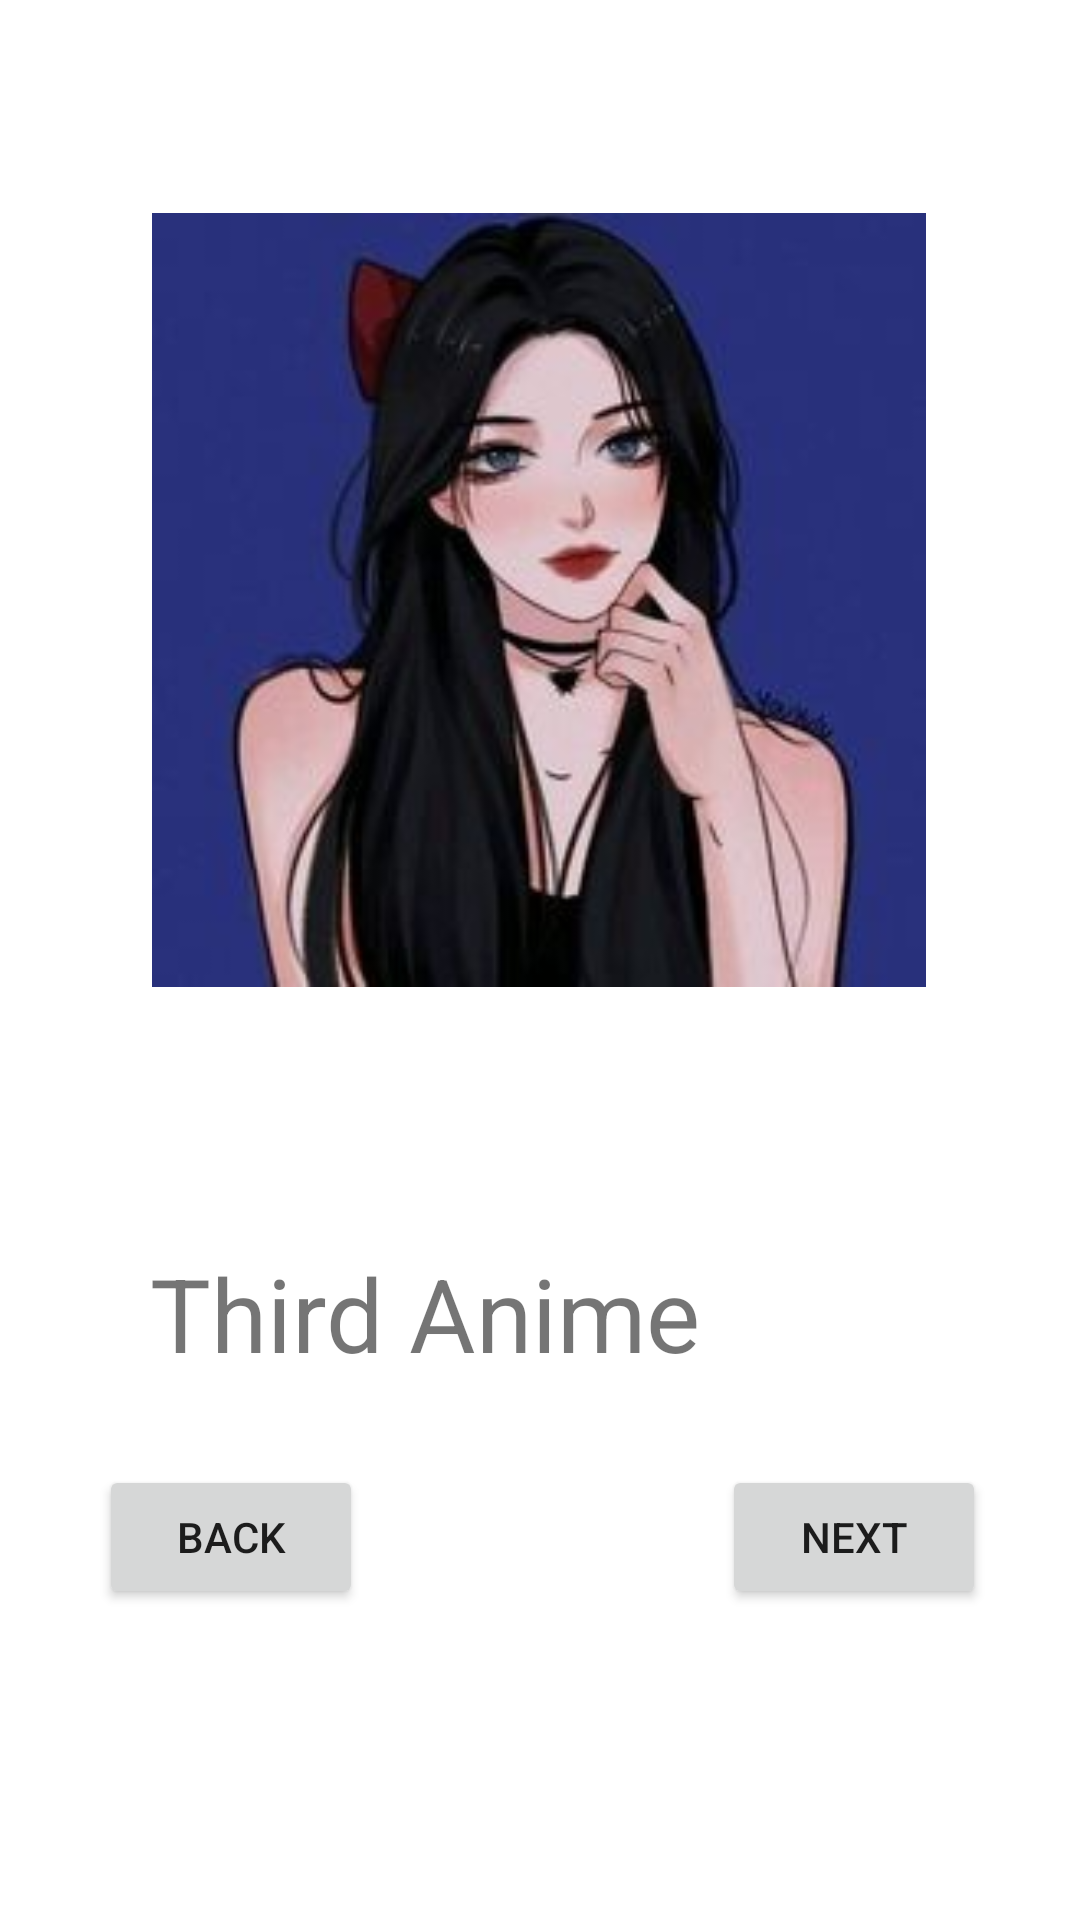

This screen was rendered from an Android layout file. Write that file and the resources it references.
<!-- AndroidManifest.xml: application theme Theme.BookPicture -->
<!-- res/layout/activity_book_photo3.xml -->
<?xml version="1.0" encoding="utf-8"?>
<androidx.constraintlayout.widget.ConstraintLayout xmlns:android="http://schemas.android.com/apk/res/android"
    xmlns:app="http://schemas.android.com/apk/res-auto"
    xmlns:tools="http://schemas.android.com/tools"
    android:layout_width="match_parent"
    android:layout_height="match_parent"
    tools:context=".BookPhoto3Activity">

    <ImageView
        android:id="@+id/imageView3"
        android:layout_width="258dp"
        android:layout_height="268dp"
        android:layout_marginStart="87dp"
        android:layout_marginTop="80dp"
        android:layout_marginEnd="88dp"
        app:layout_constraintBottom_toTopOf="@+id/guideline4"
        app:layout_constraintEnd_toEndOf="parent"
        app:layout_constraintStart_toStartOf="parent"
        app:layout_constraintTop_toTopOf="parent"
        app:srcCompat="@drawable/image3" />

    <androidx.constraintlayout.widget.Guideline
        android:id="@+id/guideline4"
        android:layout_width="wrap_content"
        android:layout_height="wrap_content"
        android:orientation="horizontal"
        app:layout_constraintGuide_percent="0.5" />

    <TextView
        android:id="@+id/textView3"
        android:layout_width="0dp"
        android:layout_height="wrap_content"
        android:layout_marginStart="50dp"
        android:layout_marginTop="81dp"
        android:layout_marginEnd="50dp"
        android:text="Third Anime"
        android:textSize="34sp"
        app:layout_constraintEnd_toEndOf="parent"
        app:layout_constraintStart_toStartOf="parent"
        app:layout_constraintTop_toBottomOf="@+id/imageView3" />

    <Button
        android:id="@+id/btnBack2"
        android:layout_width="wrap_content"
        android:layout_height="wrap_content"
        android:layout_marginStart="33dp"
        android:layout_marginTop="28dp"
        android:text="back"
        app:layout_constraintStart_toStartOf="parent"
        app:layout_constraintTop_toBottomOf="@+id/textView3" />

    <Button
        android:id="@+id/btnNext3"
        android:layout_width="wrap_content"
        android:layout_height="wrap_content"
        android:layout_marginStart="121dp"
        android:layout_marginTop="28dp"
        android:layout_marginEnd="33dp"
        android:text="Next"
        app:layout_constraintEnd_toEndOf="parent"
        app:layout_constraintStart_toEndOf="@+id/btnBack2"
        app:layout_constraintTop_toBottomOf="@+id/textView3" />
</androidx.constraintlayout.widget.ConstraintLayout>
<!-- resources referenced by this layout -->
<resources>
  <!-- drawable image3: jpg bitmap (drawable, 9148 bytes) -->
  <style name="Theme.BookPicture" parent="Theme.MaterialComponents.DayNight.DarkActionBar">
          
          <item name="colorPrimary">@color/purple_500</item>
          <item name="colorPrimaryVariant">@color/purple_700</item>
          <item name="colorOnPrimary">@color/white</item>
          
          <item name="colorSecondary">@color/teal_200</item>
          <item name="colorSecondaryVariant">@color/teal_700</item>
          <item name="colorOnSecondary">@color/black</item>
          
          <item name="android:statusBarColor" tools:targetApi="l">?attr/colorPrimaryVariant</item>
          
      </style>
  <!-- not gathered from this repository: default colours our renderer supplied (Android Studio template values) -->
  <color name="purple_500">#FF6200EE</color>
  <color name="purple_700">#FF3700B3</color>
  <color name="teal_200">#FF03DAC5</color>
  <color name="teal_700">#FF018786</color>
  <color name="black">#FF000000</color>
  <color name="white">#FFFFFFFF</color>
</resources>
